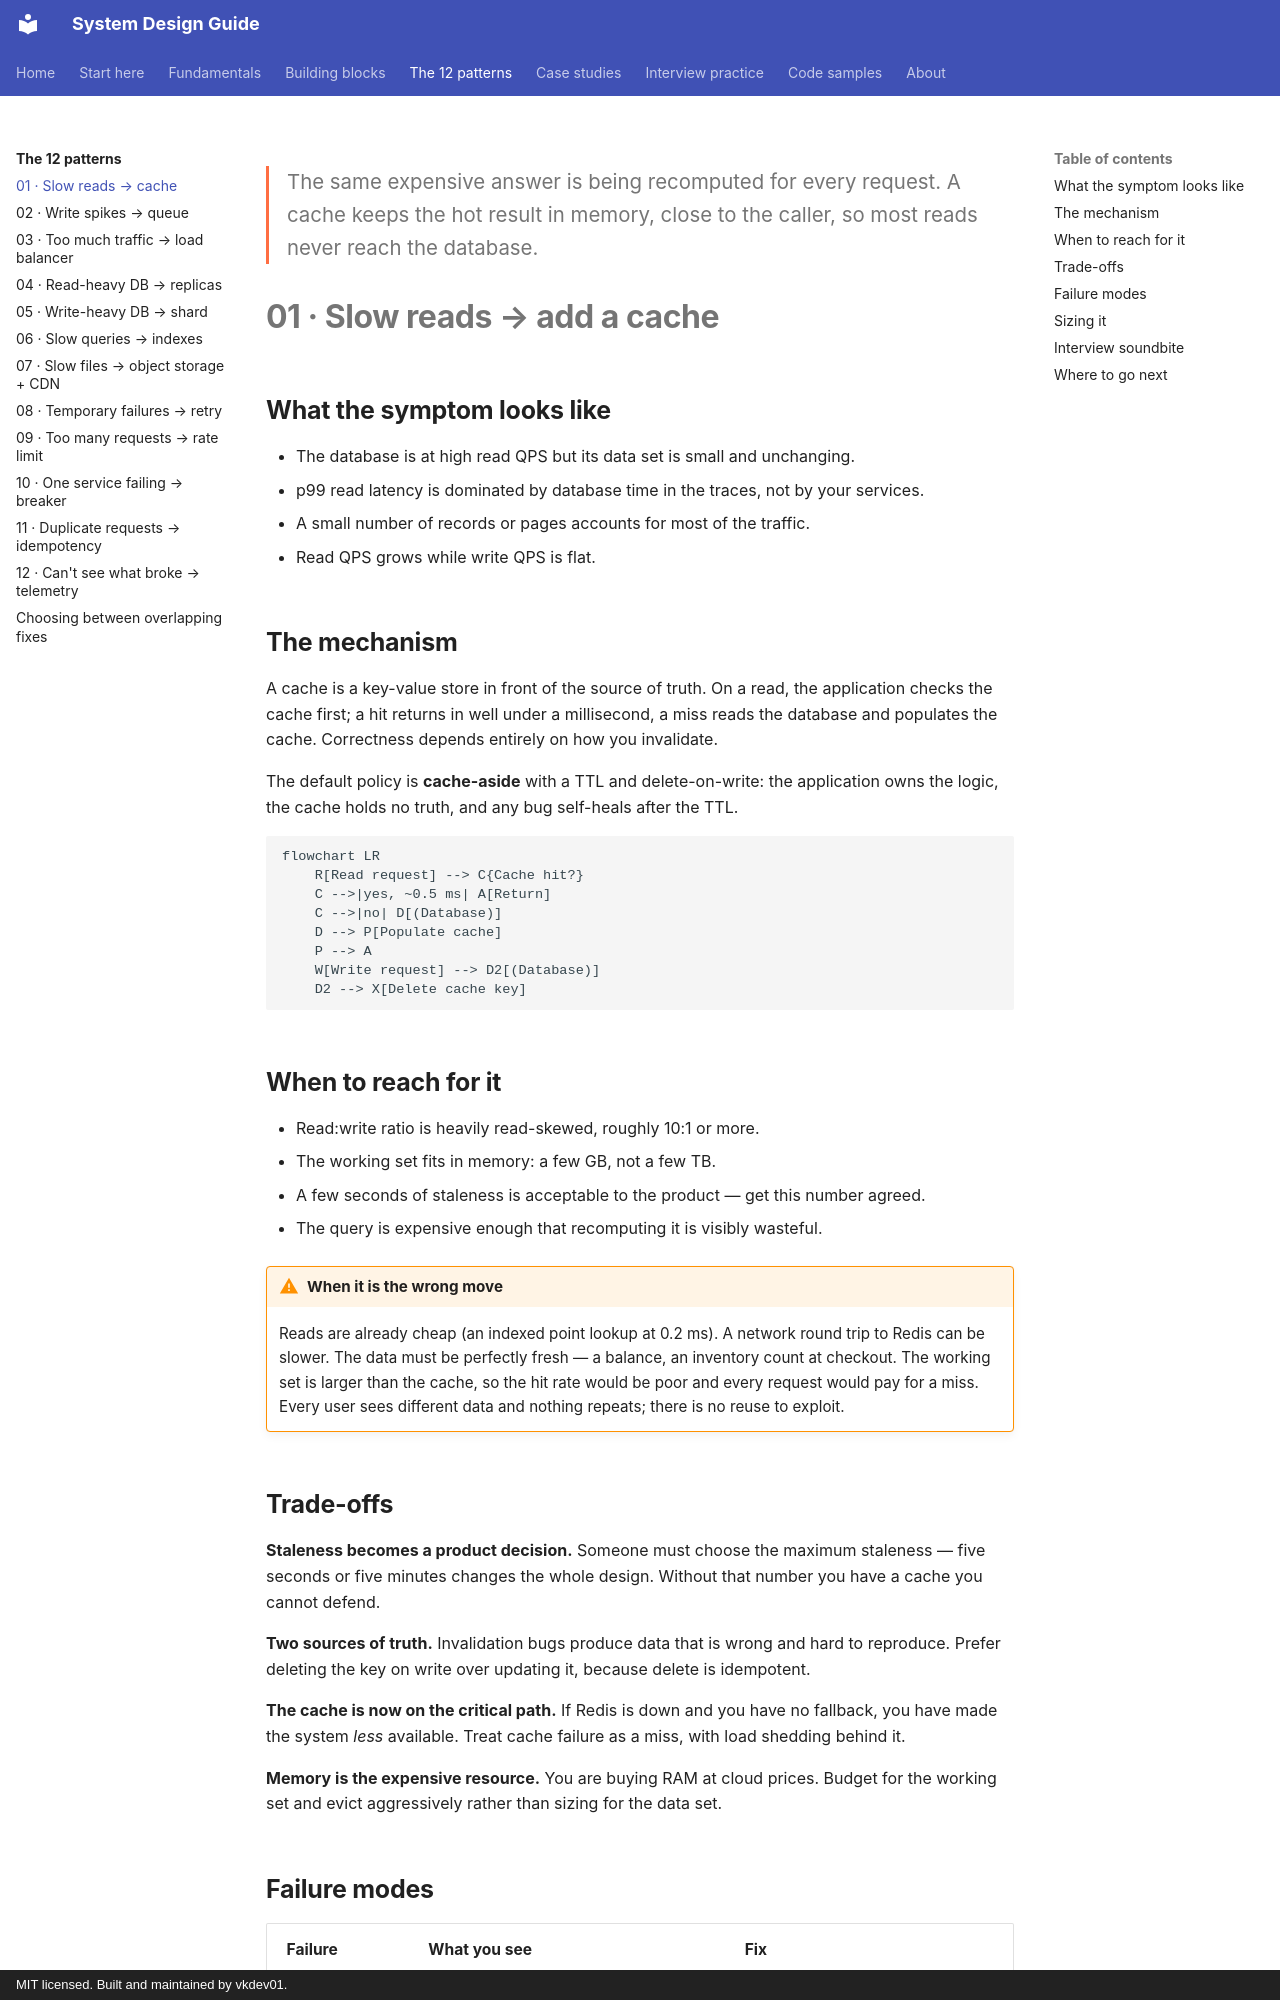

repository: vkdev01/system-design-guide · page: patterns/slow-reads-cache/index.html · generator: mkdocs · copyright: MIT licensed. Built and maintained by vkdev01.

<p class="lead">The same expensive answer is being recomputed for every request. A cache keeps the hot result in memory, close to the caller, so most reads never reach the database.</p>

# 01 · Slow reads → add a cache

## What the symptom looks like

- The database is at high read QPS but its data set is small and unchanging.
- p99 read latency is dominated by database time in the traces, not by your services.
- A small number of records or pages accounts for most of the traffic.
- Read QPS grows while write QPS is flat.

## The mechanism

A cache is a key-value store in front of the source of truth. On a read, the application
checks the cache first; a hit returns in well under a millisecond, a miss reads the database and
populates the cache. Correctness depends entirely on how you invalidate.

The default policy is **cache-aside** with a TTL and delete-on-write: the application owns the
logic, the cache holds no truth, and any bug self-heals after the TTL.

```mermaid
flowchart LR
    R[Read request] --> C{Cache hit?}
    C -->|yes, ~0.5 ms| A[Return]
    C -->|no| D[(Database)]
    D --> P[Populate cache]
    P --> A
    W[Write request] --> D2[(Database)]
    D2 --> X[Delete cache key]
```

## When to reach for it

- Read:write ratio is heavily read-skewed, roughly 10:1 or more.
- The working set fits in memory: a few GB, not a few TB.
- A few seconds of staleness is acceptable to the product — get this number agreed.
- The query is expensive enough that recomputing it is visibly wasteful.

!!! warning "When it is the wrong move"
    Reads are already cheap (an indexed point lookup at 0.2 ms). A network round trip to Redis can be slower.
    The data must be perfectly fresh — a balance, an inventory count at checkout.
    The working set is larger than the cache, so the hit rate would be poor and every request would pay for a miss.
    Every user sees different data and nothing repeats; there is no reuse to exploit.
